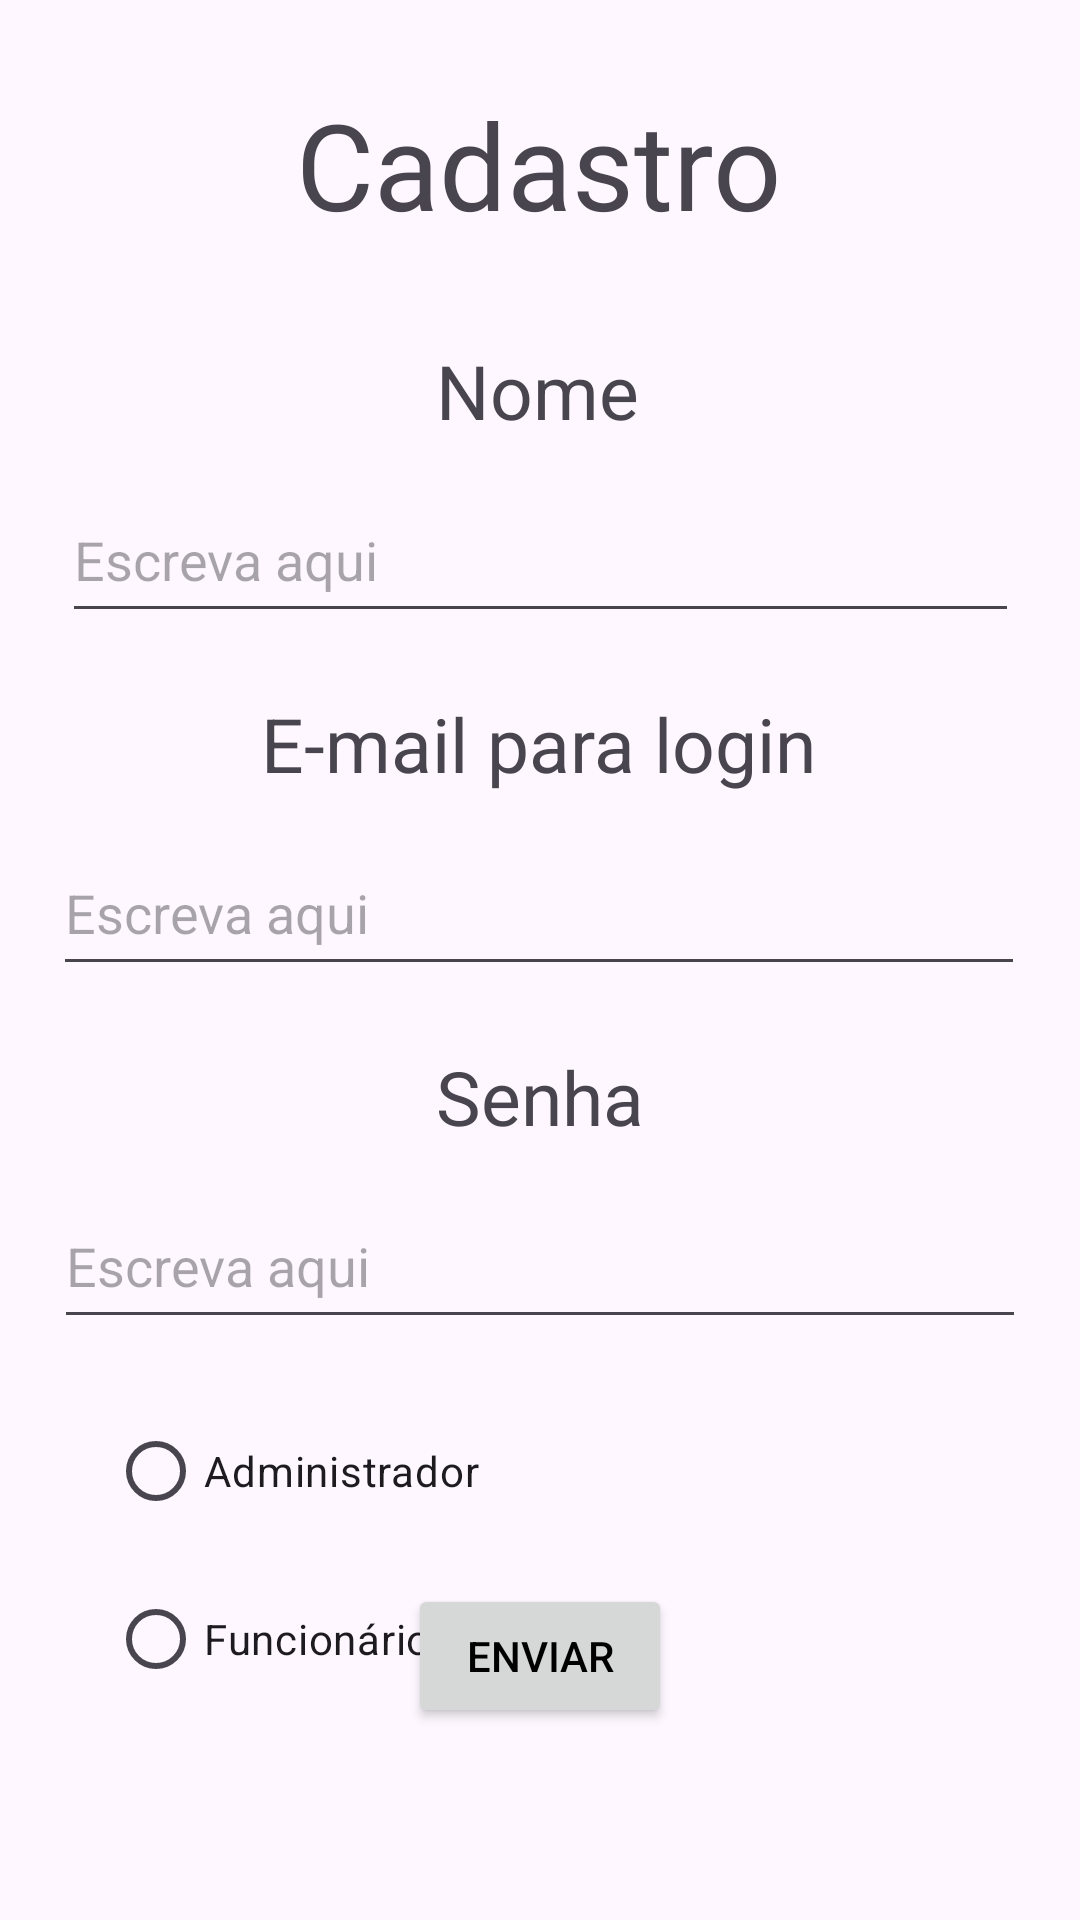

Write the Android layout XML for this screen, with the resource values it uses.
<!-- AndroidManifest.xml: application theme Theme.BurgueriaApp -->
<!-- res/layout/activity_cadastro_user.xml -->
<?xml version="1.0" encoding="utf-8"?>
<androidx.constraintlayout.widget.ConstraintLayout xmlns:android="http://schemas.android.com/apk/res/android"

    xmlns:app="http://schemas.android.com/apk/res-auto"
    xmlns:tools="http://schemas.android.com/tools"
    android:layout_width="match_parent"
    android:layout_height="match_parent"
    android:orientation="vertical"
    tools:context=".Activites.CadastroUser">


    <TextView
        android:id="@+id/textView5"
        android:layout_width="wrap_content"
        android:layout_height="wrap_content"
        android:layout_marginTop="28dp"

        android:layout_weight="1"
        android:fontFamily="@font/gelasio"
        android:text="Cadastro"
        android:textSize="40dp"
        app:layout_constraintEnd_toEndOf="parent"
        app:layout_constraintHorizontal_bias="0.498"
        app:layout_constraintStart_toStartOf="parent"
        app:layout_constraintTop_toTopOf="parent" />

    <TextView
        android:id="@+id/textView6"
        android:layout_width="wrap_content"
        android:layout_height="wrap_content"
        android:layout_marginTop="32dp"
        android:layout_weight="1"
        android:text="Nome"
        android:textSize="25dp"
        app:layout_constraintEnd_toEndOf="parent"
        app:layout_constraintHorizontal_bias="0.497"
        app:layout_constraintStart_toStartOf="parent"
        app:layout_constraintTop_toBottomOf="@+id/textView5" />

    <EditText
        android:id="@+id/editTextTextEmailAddress2"
        android:layout_width="319dp"
        android:layout_height="52dp"
        android:layout_marginTop="12dp"
        android:ems="10"
        android:hint="Escreva aqui"
        android:inputType="textEmailAddress"
        app:layout_constraintEnd_toEndOf="parent"
        app:layout_constraintStart_toStartOf="parent"
        app:layout_constraintTop_toBottomOf="@+id/textView6" />

    <androidx.constraintlayout.widget.Guideline
        android:id="@+id/guideline"
        android:layout_width="wrap_content"
        android:layout_height="wrap_content"
        android:orientation="vertical"
        app:layout_constraintGuide_percent="0.1" />

    <androidx.constraintlayout.widget.Guideline
        android:id="@+id/guideline9"
        android:layout_width="wrap_content"
        android:layout_height="wrap_content"
        android:orientation="vertical"
        app:layout_constraintGuide_percent="0.8783455" />

    <TextView
        android:id="@+id/textView7"
        android:layout_width="wrap_content"
        android:layout_height="wrap_content"
        android:layout_marginTop="20dp"
        android:text="Senha"
        android:textSize="25dp"
        app:layout_constraintEnd_toEndOf="parent"
        app:layout_constraintStart_toStartOf="parent"
        app:layout_constraintTop_toBottomOf="@+id/editText" />

    <EditText
        android:id="@+id/editTextTextPassword2"
        android:layout_width="324dp"
        android:layout_height="52dp"
        android:layout_marginTop="12dp"
        android:ems="10"
        android:hint="Escreva aqui"
        android:inputType="textPassword"
        app:layout_constraintEnd_toEndOf="parent"
        app:layout_constraintStart_toStartOf="parent"
        app:layout_constraintTop_toBottomOf="@+id/textView7" />



    <Button
        android:id="@+id/button"
        android:layout_width="wrap_content"
        android:layout_height="wrap_content"
        android:layout_marginBottom="64dp"
        android:text="Enviar"
        app:layout_constraintBottom_toBottomOf="parent"
        app:layout_constraintEnd_toEndOf="parent"
        app:layout_constraintStart_toStartOf="parent" />

    <ImageView
        android:id="@+id/imageView"
        android:layout_width="75dp"
        android:layout_height="70dp"
        android:layout_marginStart="16dp"
        android:layout_marginBottom="16dp"
        app:layout_constraintBottom_toBottomOf="parent"
        app:layout_constraintStart_toStartOf="parent"
        app:srcCompat="@drawable/baseline_fastfood_24" />

    <RadioButton
        android:id="@+id/radioButton"
        android:layout_width="wrap_content"
        android:layout_height="wrap_content"
        android:layout_marginTop="8dp"
        android:text="Funcionário"
        app:layout_constraintStart_toStartOf="@+id/guideline"
        app:layout_constraintTop_toBottomOf="@+id/radioButton2">

    </RadioButton>

    <RadioButton
        android:id="@+id/radioButton2"
        android:layout_width="wrap_content"
        android:layout_height="wrap_content"
        android:layout_marginTop="20dp"
        android:text="Administrador"
        app:layout_constraintStart_toStartOf="@+id/guideline"
        app:layout_constraintTop_toBottomOf="@+id/editTextTextPassword2">

    </RadioButton>

    <TextView
        android:id="@+id/textView4"
        android:layout_width="wrap_content"
        android:layout_height="wrap_content"
        android:layout_marginTop="20dp"
        android:text="E-mail para login"
        android:textSize="25dp"
        app:layout_constraintEnd_toEndOf="parent"
        app:layout_constraintHorizontal_bias="0.498"
        app:layout_constraintStart_toStartOf="parent"
        app:layout_constraintTop_toBottomOf="@+id/editTextTextEmailAddress2" />

    <EditText
        android:id="@+id/editText"
        android:layout_width="324dp"
        android:layout_height="52dp"
        android:layout_marginTop="12dp"
        android:ems="10"
        android:hint="Escreva aqui"
        app:layout_constraintEnd_toEndOf="parent"
        app:layout_constraintHorizontal_bias="0.494"
        app:layout_constraintStart_toStartOf="parent"
        app:layout_constraintTop_toBottomOf="@+id/textView4" />

</androidx.constraintlayout.widget.ConstraintLayout>
<!-- resources referenced by this layout -->
<resources>
  <style name="Theme.BurgueriaApp" parent="Base.Theme.BurgueriaApp" />
  <style name="Base.Theme.BurgueriaApp" parent="Theme.Material3.DayNight.NoActionBar">
          
          
          <item name="android:colorPrimary">@color/black</item>
          <item name="android:colorPrimaryDark">@color/black</item>
          <item name="android:textColorPrimary">@color/black</item>
      </style>
  <color name="black">#FF000000</color>
</resources>
